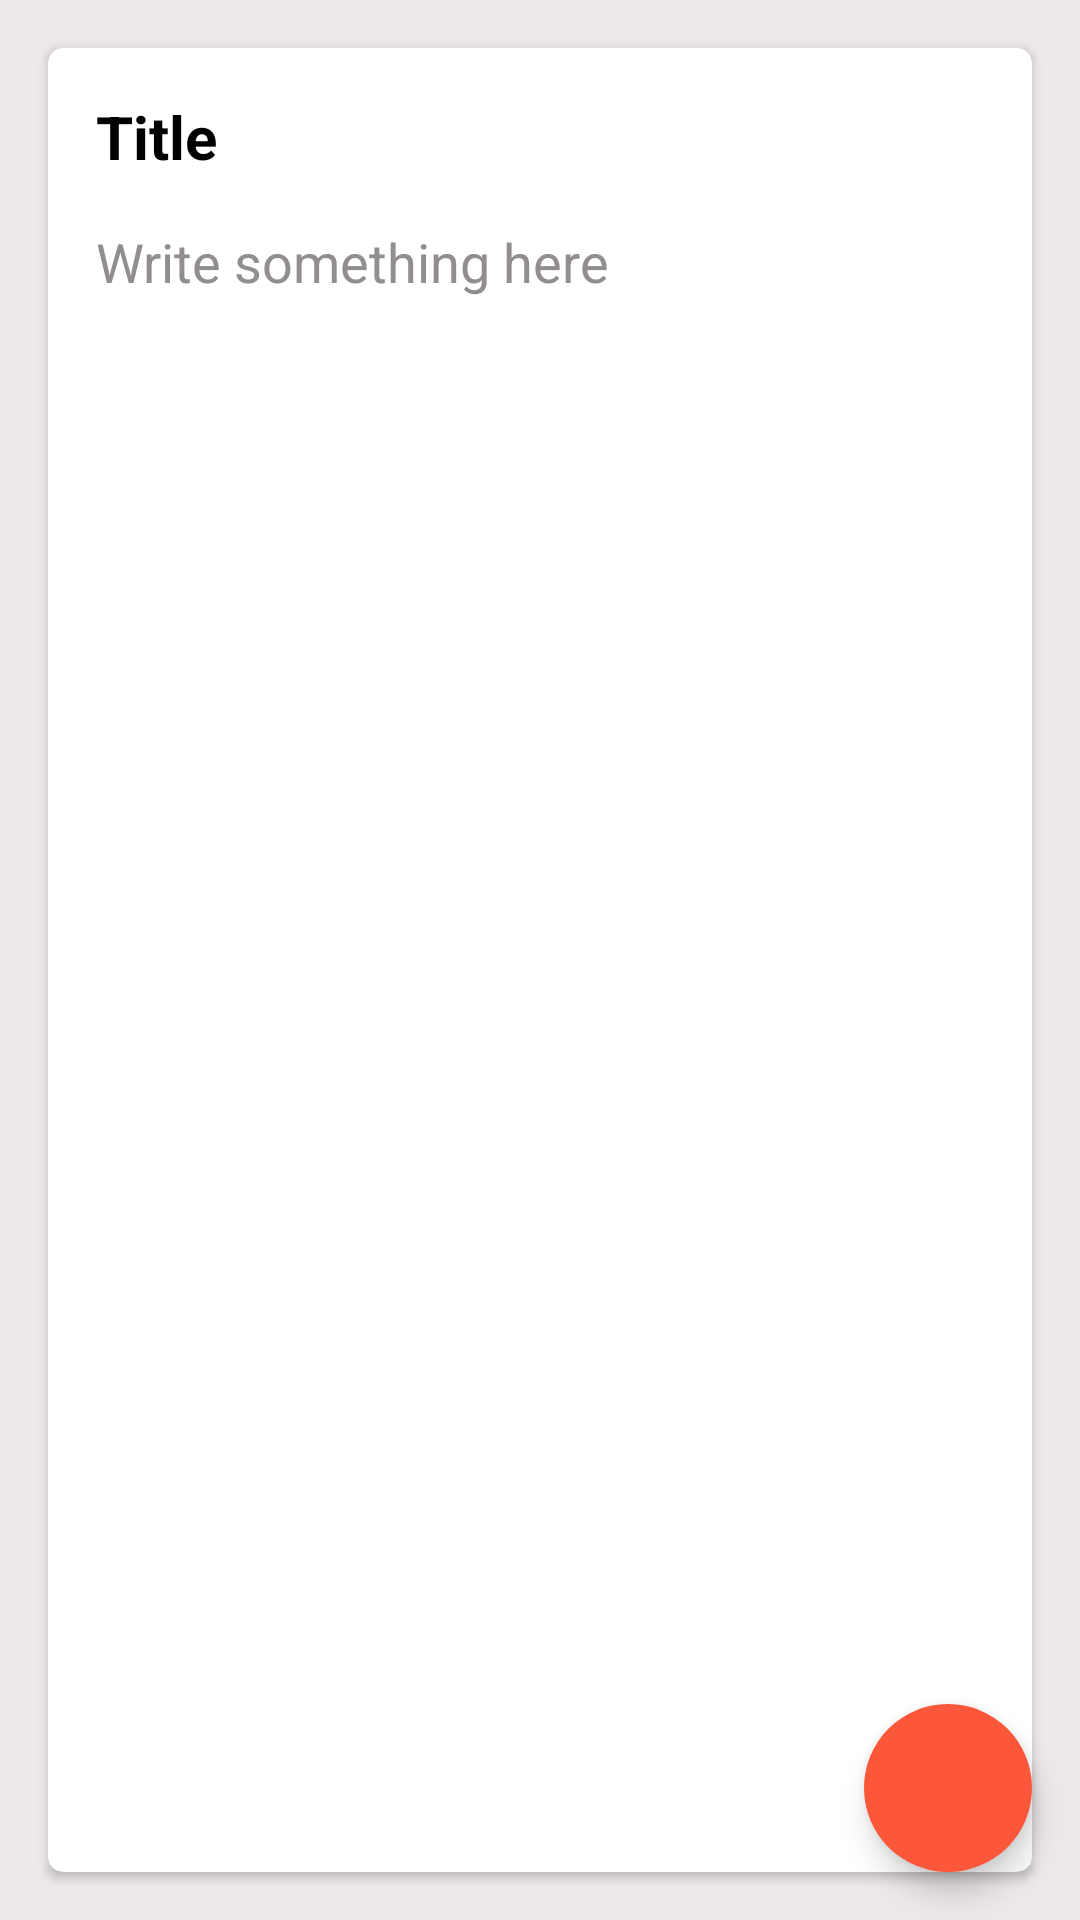

Produce the Android XML layout that renders to this screen, including the resource entries it uses.
<!-- AndroidManifest.xml: application theme Theme.AnnotationMVVM -->
<!-- res/layout/fragment_update_note.xml -->
<?xml version="1.0" encoding="utf-8"?>
<androidx.constraintlayout.widget.ConstraintLayout xmlns:android="http://schemas.android.com/apk/res/android"
    xmlns:tools="http://schemas.android.com/tools"
    android:layout_width="match_parent"
    android:layout_height="match_parent"
    xmlns:app="http://schemas.android.com/apk/res-auto"
    android:background="@color/backgroundWhite"
    tools:context=".fragments.UpdateNoteFragment">
    <LinearLayout
        android:id="@+id/linearLayout"
        android:layout_width="match_parent"
        android:layout_height="match_parent"
        android:orientation="vertical">

        <androidx.cardview.widget.CardView
            android:layout_width="match_parent"
            android:layout_height="match_parent"
            android:layout_margin="16dp"
            android:background="@color/white"
            android:elevation="10dp"
            app:cardCornerRadius="5dp">

            <LinearLayout
                android:layout_width="match_parent"
                android:layout_height="match_parent"
                android:orientation="vertical"
                android:padding="16dp">

                <EditText
                    android:id="@+id/etUpdateNoteTitle"
                    android:layout_width="match_parent"
                    android:layout_height="wrap_content"
                    android:autofillHints=""
                    android:background="@android:color/transparent"
                    android:hint="Title"
                    android:inputType="text"
                    android:textColor="@color/black"
                    android:textColorHint="@color/black"
                    android:textSize="20sp"
                    android:textStyle="bold" />

                <EditText
                    android:id="@+id/etUpdateNoteDescription"
                    android:layout_width="match_parent"
                    android:layout_height="match_parent"
                    android:layout_marginTop="16dp"
                    android:autofillHints=""
                    android:background="@android:color/transparent"
                    android:gravity="start|top"
                    android:hint="Write something here"
                    android:inputType="textMultiLine"
                    android:textColor="@color/black"
                    android:textColorHint="@color/hintColor"
                    android:textSize="18sp" />

            </LinearLayout>

        </androidx.cardview.widget.CardView>

    </LinearLayout>

    <com.google.android.material.floatingactionbutton.FloatingActionButton
        android:id="@+id/fbUpdate"
        android:layout_width="wrap_content"
        android:layout_height="wrap_content"
        android:layout_marginEnd="16dp"
        android:backgroundTint="@color/colorPrimary"
        android:layout_marginBottom="16dp"
        android:clickable="true"
        app:borderWidth="0dp"
        android:tintMode="@color/white"
        android:src="@drawable/ic_baseline_done_24"
        app:layout_constraintBottom_toBottomOf="parent"
        app:layout_constraintEnd_toEndOf="parent" />
</androidx.constraintlayout.widget.ConstraintLayout>
<!-- resources referenced by this layout -->
<resources>
  <color name="backgroundWhite">#EDE9E9</color>
  <color name="black">#FF000000</color>
  <color name="colorPrimary">#FC573A</color>
  <color name="hintColor">#928E8E</color>
  <color name="white">#FFFFFFFF</color>
  <style name="Theme.AnnotationMVVM" parent="Theme.MaterialComponents.DayNight.NoActionBar">
          
          <item name="colorPrimary">@color/colorPrimary</item>
          <item name="colorPrimaryVariant">@color/colorPrimary</item>
          <item name="colorOnPrimary">@color/white</item>
          
          <item name="android:statusBarColor" tools:targetApi="l">@color/colorSecondary</item>
          
      </style>
  <color name="colorSecondary">#D6F2FF</color>
</resources>
